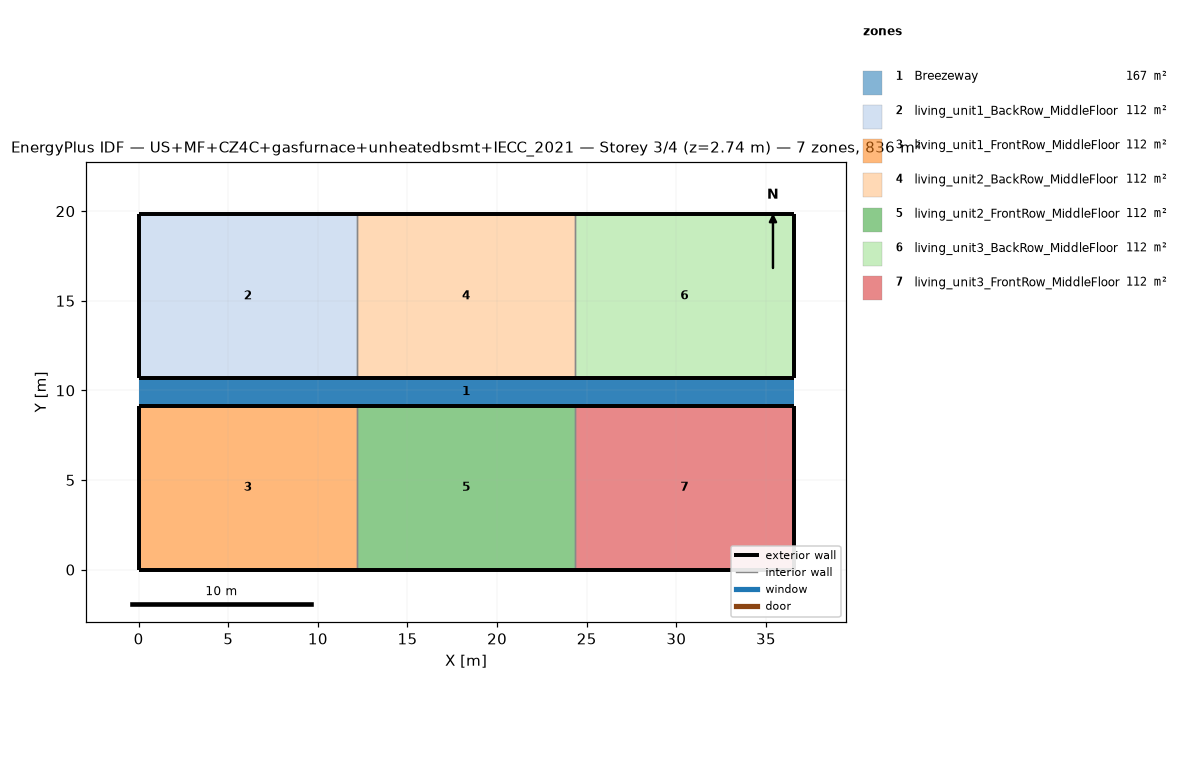
=== STOREY PLAN SPEC (per zone: floor XY polygon, exterior-wall plan segments, windows/doors) ===
zone 1: Breezeway  (167.0 m²)
  floor: (36.54, 9.16) (0.00, 9.16) (0.00, 10.68) (36.54, 10.68)
  floor: (36.54, 9.16) (0.00, 9.16) (0.00, 10.68) (36.54, 10.68)
  floor: (36.54, 9.16) (0.00, 9.16) (0.00, 10.68) (36.54, 10.68)
zone 2: living_unit1_BackRow_MiddleFloor  (111.5 m²)
  floor: (12.18, 10.68) (0.00, 10.68) (0.00, 19.84) (12.18, 19.84)
  exterior wall: (0.00, 10.68) – (12.18, 10.68)  [12.2 m]
  exterior wall: (12.18, 19.84) – (0.00, 19.84)  [12.2 m]
  exterior wall: (0.00, 19.84) – (0.00, 10.68)  [9.2 m]
  interior walls: 1
zone 3: living_unit1_FrontRow_MiddleFloor  (111.5 m²)
  floor: (12.18, 0.00) (0.00, 0.00) (0.00, 9.16) (12.18, 9.16)
  exterior wall: (0.00, 0.00) – (12.18, 0.00)  [12.2 m]
  exterior wall: (12.18, 9.16) – (0.00, 9.16)  [12.2 m]
  exterior wall: (0.00, 9.16) – (0.00, 0.00)  [9.2 m]
  interior walls: 1
zone 4: living_unit2_BackRow_MiddleFloor  (111.5 m²)
  floor: (24.36, 10.68) (12.18, 10.68) (12.18, 19.84) (24.36, 19.84)
  exterior wall: (12.18, 10.68) – (24.36, 10.68)  [12.2 m]
  exterior wall: (24.36, 19.84) – (12.18, 19.84)  [12.2 m]
  interior walls: 2
zone 5: living_unit2_FrontRow_MiddleFloor  (111.5 m²)
  floor: (24.36, 0.00) (12.18, 0.00) (12.18, 9.16) (24.36, 9.16)
  exterior wall: (12.18, 0.00) – (24.36, 0.00)  [12.2 m]
  exterior wall: (24.36, 9.16) – (12.18, 9.16)  [12.2 m]
  interior walls: 2
zone 6: living_unit3_BackRow_MiddleFloor  (111.5 m²)
  floor: (36.54, 10.68) (24.36, 10.68) (24.36, 19.84) (36.54, 19.84)
  exterior wall: (24.36, 10.68) – (36.54, 10.68)  [12.2 m]
  exterior wall: (36.54, 10.68) – (36.54, 19.84)  [9.2 m]
  exterior wall: (36.54, 19.84) – (24.36, 19.84)  [12.2 m]
  interior walls: 1
zone 7: living_unit3_FrontRow_MiddleFloor  (111.5 m²)
  floor: (36.54, 0.00) (24.36, 0.00) (24.36, 9.16) (36.54, 9.16)
  exterior wall: (24.36, 0.00) – (36.54, 0.00)  [12.2 m]
  exterior wall: (36.54, 0.00) – (36.54, 9.16)  [9.2 m]
  exterior wall: (36.54, 9.16) – (24.36, 9.16)  [12.2 m]
  interior walls: 1

=== DERIVED (storey summary) ===
Building: US+MF+CZ4C+gasfurnace+unheatedbsmt+IECC_2021
Storey: 3 of 4  (floor level z = 2.74 m)
Storey gross floor area: 836.2 m²
Zones on this storey: 7
  - Breezeway: floor 167.0 m²
  - living_unit1_BackRow_MiddleFloor: floor 111.5 m²; exterior wall 33.5 m (86.9 m²); WWR 0.0%
  - living_unit1_FrontRow_MiddleFloor: floor 111.5 m²; exterior wall 33.5 m (86.9 m²); WWR 0.0%
  - living_unit2_BackRow_MiddleFloor: floor 111.5 m²; exterior wall 24.4 m (63.1 m²); WWR 0.0%
  - living_unit2_FrontRow_MiddleFloor: floor 111.5 m²; exterior wall 24.4 m (63.1 m²); WWR 0.0%
  - living_unit3_BackRow_MiddleFloor: floor 111.5 m²; exterior wall 33.5 m (86.9 m²); WWR 0.0%
  - living_unit3_FrontRow_MiddleFloor: floor 111.5 m²; exterior wall 33.5 m (86.9 m²); WWR 0.0%
Zone adjacency (shared interzone walls):
  - living_unit1_BackRow_MiddleFloor ↔ living_unit2_BackRow_MiddleFloor
  - living_unit1_FrontRow_MiddleFloor ↔ living_unit2_FrontRow_MiddleFloor
  - living_unit2_BackRow_MiddleFloor ↔ living_unit3_BackRow_MiddleFloor
  - living_unit2_FrontRow_MiddleFloor ↔ living_unit3_FrontRow_MiddleFloor